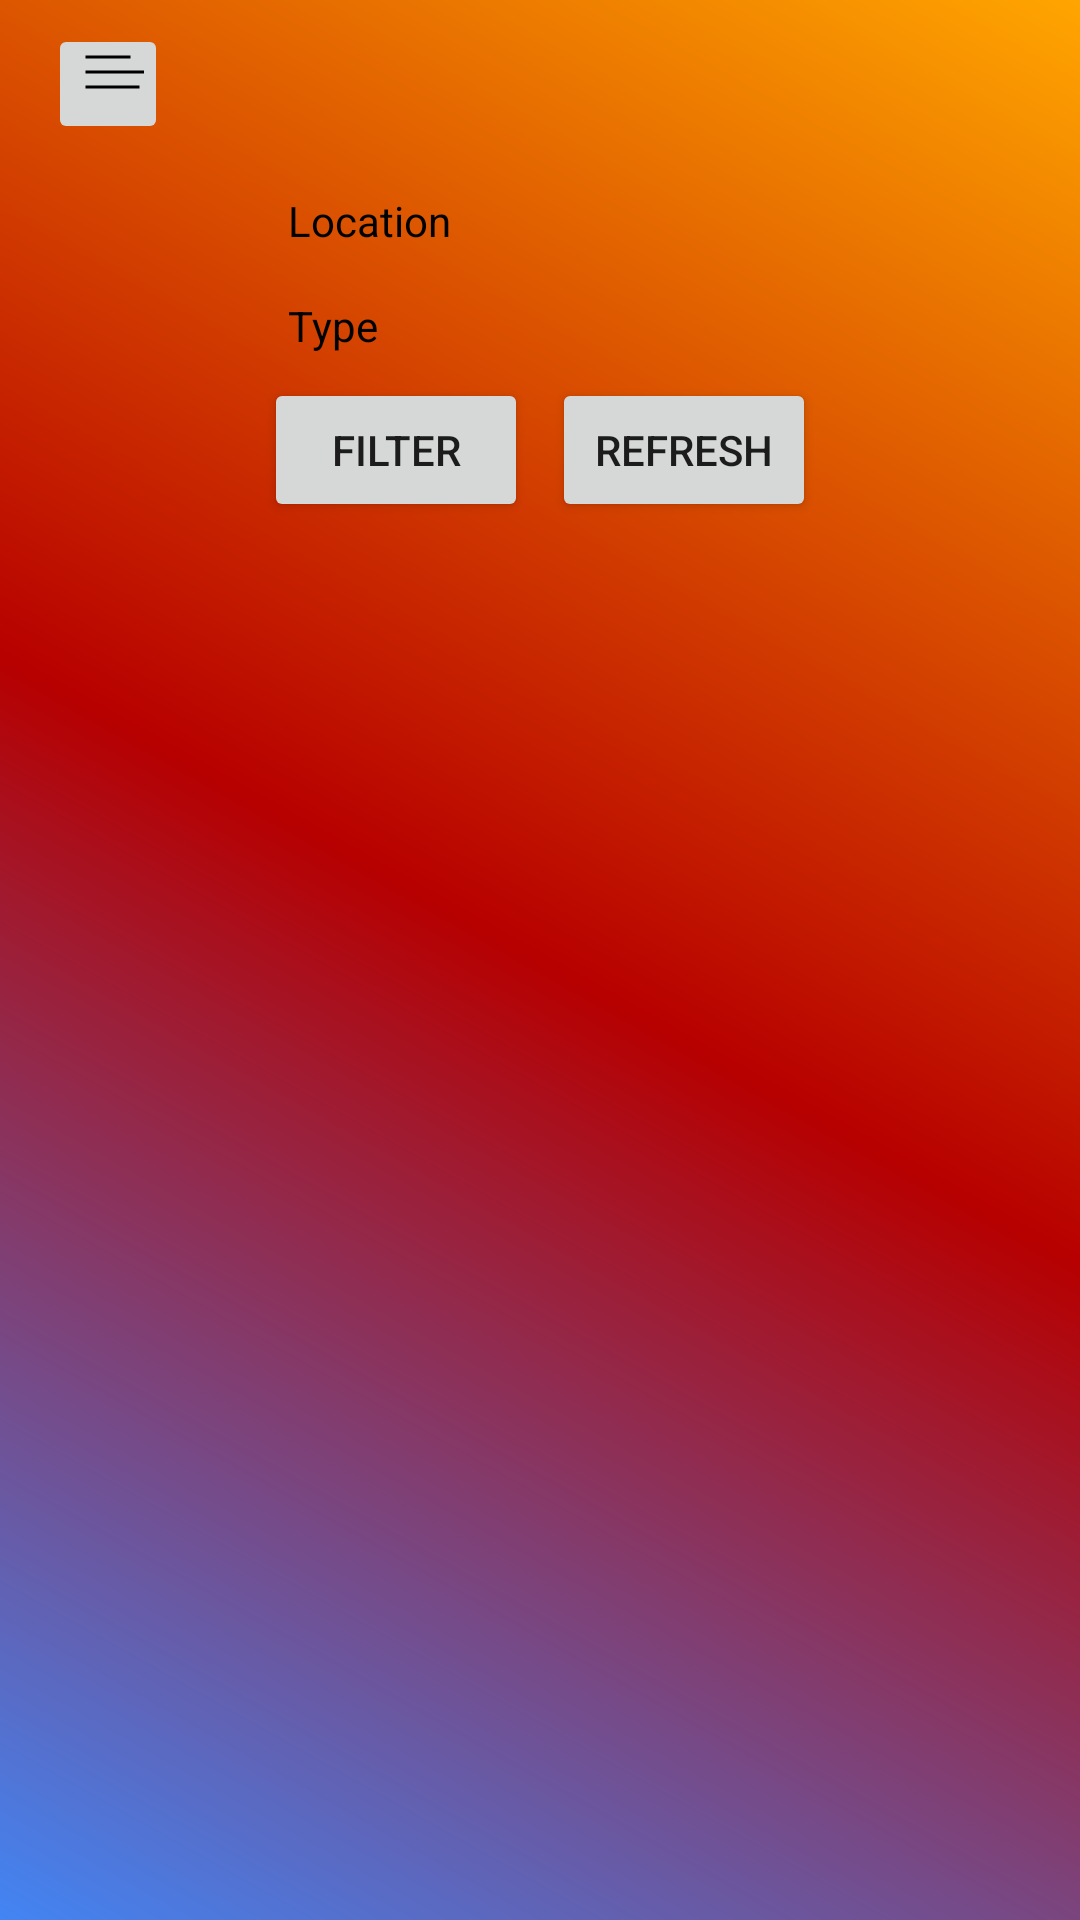

Here is an Android app screen rendered from its layout file. Give the layout XML and the strings, colors and styles it references.
<!-- AndroidManifest.xml: application theme Theme.TicketManagementSystem_Android -->
<!-- res/layout/activity_events_display.xml -->
<androidx.constraintlayout.widget.ConstraintLayout xmlns:android="http://schemas.android.com/apk/res/android"
    xmlns:tools="http://schemas.android.com/tools"
    android:layout_width="match_parent"
    android:layout_height="match_parent"
    android:background="@drawable/gradient_background"
    xmlns:app="http://schemas.android.com/apk/res-auto">

    <androidx.appcompat.widget.Toolbar
        android:id="@+id/toolbar"
        android:layout_width="match_parent"
        android:layout_height="?attr/actionBarSize"
        android:elevation="4dp"
        app:layout_constraintTop_toTopOf="parent">

        <ImageButton
            android:id="@+id/hamBarButton"
            android:contentDescription="@string/hambar"
            android:layout_width="wrap_content"
            android:layout_height="wrap_content"
            android:layout_gravity="start"
            android:src="@drawable/ic_ham_bar"
            android:padding="8dp" />
    </androidx.appcompat.widget.Toolbar>
    <androidx.constraintlayout.widget.ConstraintLayout
        android:id="@+id/horizontal_layout"
        android:layout_width="wrap_content"
        android:layout_height="wrap_content"
        app:layout_constraintStart_toStartOf="parent"
        app:layout_constraintTop_toBottomOf="@id/toolbar"
        app:layout_constraintEnd_toEndOf="parent"
        android:orientation="horizontal">

        <LinearLayout
            android:id="@+id/vertical_layout"
            android:layout_width="wrap_content"
            android:layout_height="wrap_content"
            app:layout_constraintStart_toStartOf="parent"
            app:layout_constraintTop_toTopOf="parent"
            android:orientation="vertical">

            <TextView
                android:id="@+id/locationTextView"
                android:layout_width="wrap_content"
                android:layout_height="wrap_content"
                android:textColor="@android:color/black"
                android:text="@string/location"
                android:padding="8dp" />

            <TextView
                android:id="@+id/typeTextView"
                android:layout_width="wrap_content"
                android:layout_height="wrap_content"
                android:textColor="@android:color/black"
                android:text="@string/type"
                android:padding="8dp" />

            <Button
                android:id="@+id/sendButton"
                android:layout_width="wrap_content"
                android:layout_height="wrap_content"
                android:text="@string/filter"
                android:onClick="onFilterButtonClicked"
                android:padding="8dp" />

        </LinearLayout>

        <LinearLayout
            android:orientation="vertical"
            android:layout_width="wrap_content"
            android:layout_height="wrap_content"
            android:id="@+id/middle_layout"
            app:layout_constraintStart_toEndOf="@id/vertical_layout"
            app:layout_constraintBottom_toBottomOf="parent">

            <Button
                android:text="@string/refresh"
                android:layout_width="wrap_content"
                android:layout_marginLeft="8dp"
                android:onClick="onRefreshButtonClicked"
                android:layout_height="wrap_content"/>
        </LinearLayout>

    </androidx.constraintlayout.widget.ConstraintLayout>

    <androidx.recyclerview.widget.RecyclerView
        android:id="@+id/events_recycler"
        android:layout_width="match_parent"
        android:layout_height="0dp"
        app:layout_constraintTop_toBottomOf="@id/horizontal_layout"
        app:layout_constraintBottom_toBottomOf="parent" />

</androidx.constraintlayout.widget.ConstraintLayout>
<!-- resources referenced by this layout -->
<resources>
  <!-- drawable gradient_background (drawable) -->
  <?xml version="1.0" encoding="utf-8"?>
  <shape xmlns:android="http://schemas.android.com/apk/res/android"
      android:shape="rectangle">
      <gradient
          android:type="linear"
          android:angle="45"
          android:startColor="@color/blue"
          android:centerColor="@color/red"
          android:endColor="@color/orange"
      />
  </shape>
  <!-- drawable ic_ham_bar (drawable) -->
  <?xml version="1.0" encoding="utf-8"?>
  <vector
      xmlns:android="http://schemas.android.com/apk/res/android"
      android:width="24dp"
      android:height="24dp"
      android:viewportWidth="24.0"
      android:viewportHeight="24.0">
  
      <group android:translateX="4.5" android:translateY="2.5">
          <path
              android:fillColor="#000000"
              android:pathData="M0,0h15v1H0V0zm0,5h24v1H0V5zm0,5h18v1H0v-1z" />
      </group>
  </vector>
  <string name="filter">Filter</string>
  <string name="hambar">hambar</string>
  <string name="location">Location</string>
  <string name="refresh">Refresh</string>
  <string name="type">Type</string>
  <style name="Theme.TicketManagementSystem_Android" parent="Theme.MaterialComponents.DayNight.DarkActionBar">
          
          <item name="colorPrimary">@color/purple_500</item>
          <item name="colorPrimaryVariant">@color/purple_700</item>
          <item name="colorOnPrimary">@color/white</item>
          
          <item name="colorSecondary">@color/teal_200</item>
          <item name="colorSecondaryVariant">@color/teal_700</item>
          <item name="colorOnSecondary">@color/black</item>
          
          <item name="android:statusBarColor">?attr/colorPrimaryVariant</item>
          
      </style>
  <color name="blue">#4285F4</color>
  <color name="red">#B70000</color>
  <color name="orange">#FFA500</color>
  <color name="purple_500">#FF6200EE</color>
  <color name="purple_700">#FF3700B3</color>
  <color name="white">#FFFFFFFF</color>
  <color name="teal_200">#FF03DAC5</color>
  <color name="teal_700">#FF018786</color>
  <color name="black">#FF000000</color>
</resources>
